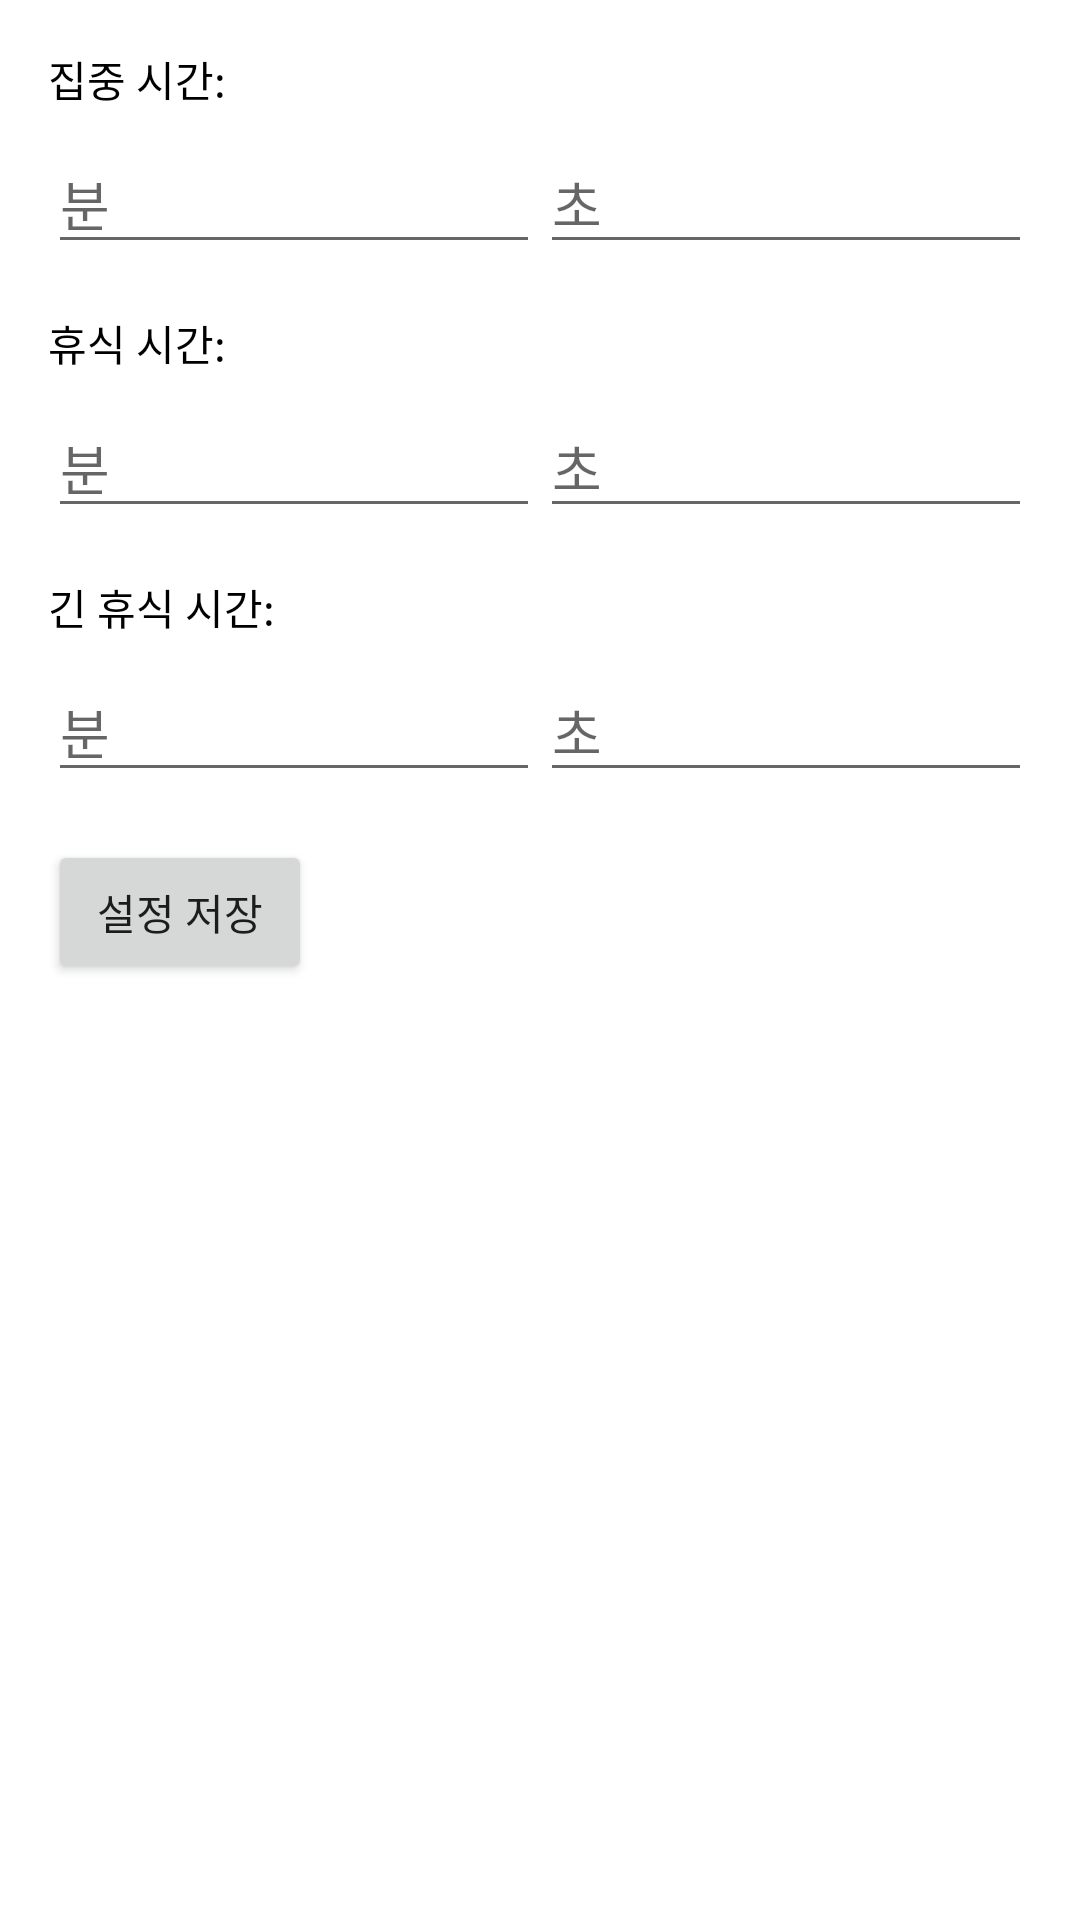

Produce the Android XML layout that renders to this screen, including the resource entries it uses.
<!-- AndroidManifest.xml: application theme Theme.PomodoroTimerApp -->
<!-- res/layout/fragment_setting.xml -->
<?xml version="1.0" encoding="utf-8"?>
<LinearLayout xmlns:android="http://schemas.android.com/apk/res/android"
    android:layout_width="match_parent"
    android:layout_height="match_parent"
    android:orientation="vertical"
    android:padding="16dp">

    <TextView
        android:textColor="@color/black"
        android:layout_width="wrap_content"
        android:layout_height="wrap_content"
        android:text="집중 시간:"
        android:layout_marginBottom="8dp" />

    <LinearLayout
        android:layout_width="match_parent"
        android:layout_height="wrap_content"
        android:orientation="horizontal">

        <EditText
            android:textColor="@color/black"
            android:id="@+id/edit_focus_time_minutes"
            android:layout_width="0dp"
            android:layout_weight="1"
            android:layout_height="wrap_content"
            android:inputType="number"
            android:hint="분" />

        <EditText
            android:textColor="@color/black"
            android:id="@+id/edit_focus_time_seconds"
            android:layout_width="0dp"
            android:layout_weight="1"
            android:layout_height="wrap_content"
            android:inputType="number"
            android:hint="초" />
    </LinearLayout>

    <TextView
        android:textColor="@color/black"
        android:layout_width="wrap_content"
        android:layout_height="wrap_content"
        android:text="휴식 시간:"
        android:layout_marginTop="16dp"
        android:layout_marginBottom="8dp" />

    <LinearLayout
        android:layout_width="match_parent"
        android:layout_height="wrap_content"
        android:orientation="horizontal">

        <EditText
            android:textColor="@color/black"
            android:id="@+id/edit_break_time_minutes"
            android:layout_width="0dp"
            android:layout_weight="1"
            android:layout_height="wrap_content"
            android:inputType="number"
            android:hint="분" />

        <EditText
            android:textColor="@color/black"
            android:id="@+id/edit_break_time_seconds"
            android:layout_width="0dp"
            android:layout_weight="1"
            android:layout_height="wrap_content"
            android:inputType="number"
            android:hint="초" />
    </LinearLayout>

    <TextView
        android:textColor="@color/black"
        android:layout_width="wrap_content"
        android:layout_height="wrap_content"
        android:text="긴 휴식 시간:"
        android:layout_marginTop="16dp"
        android:layout_marginBottom="8dp" />

    <LinearLayout
        android:layout_width="match_parent"
        android:layout_height="wrap_content"
        android:orientation="horizontal">

        <EditText
            android:textColor="@color/black"
            android:id="@+id/edit_long_break_time_minutes"
            android:layout_width="0dp"
            android:layout_weight="1"
            android:layout_height="wrap_content"
            android:inputType="number"
            android:hint="분" />

        <EditText
            android:textColor="@color/black"
            android:id="@+id/edit_long_break_time_seconds"
            android:layout_width="0dp"
            android:layout_weight="1"
            android:layout_height="wrap_content"
            android:inputType="number"
            android:hint="초" />
    </LinearLayout>

    <Button
        android:id="@+id/button_save_settings"
        android:layout_width="wrap_content"
        android:layout_height="wrap_content"
        android:layout_marginTop="16dp"
        android:text="설정 저장" />

</LinearLayout>
<!-- resources referenced by this layout -->
<resources>
  <style name="Theme.PomodoroTimerApp" parent="Theme.MaterialComponents.DayNight.DarkActionBar">
          
          <item name="colorPrimary">@color/red</item>
          <item name="colorPrimaryVariant">@color/red</item>
          <item name="colorOnPrimary">@color/white</item>
          
          <item name="colorSecondary">@color/teal_200</item>
          <item name="colorSecondaryVariant">@color/teal_700</item>
          <item name="colorOnSecondary">@color/black</item>
          
          <item name="android:statusBarColor">?attr/colorPrimaryVariant</item>
          
          <item name="android:windowBackground">@color/white</item>
          <item name="android:colorBackground">@color/white</item>
      </style>
  <!-- not gathered from this repository: default colours our renderer supplied (Android Studio template values) -->
  <color name="teal_200">#FF03DAC5</color>
  <color name="teal_700">#FF018786</color>
  <color name="black">#FF000000</color>
  <color name="white">#FFFFFFFF</color>
</resources>
